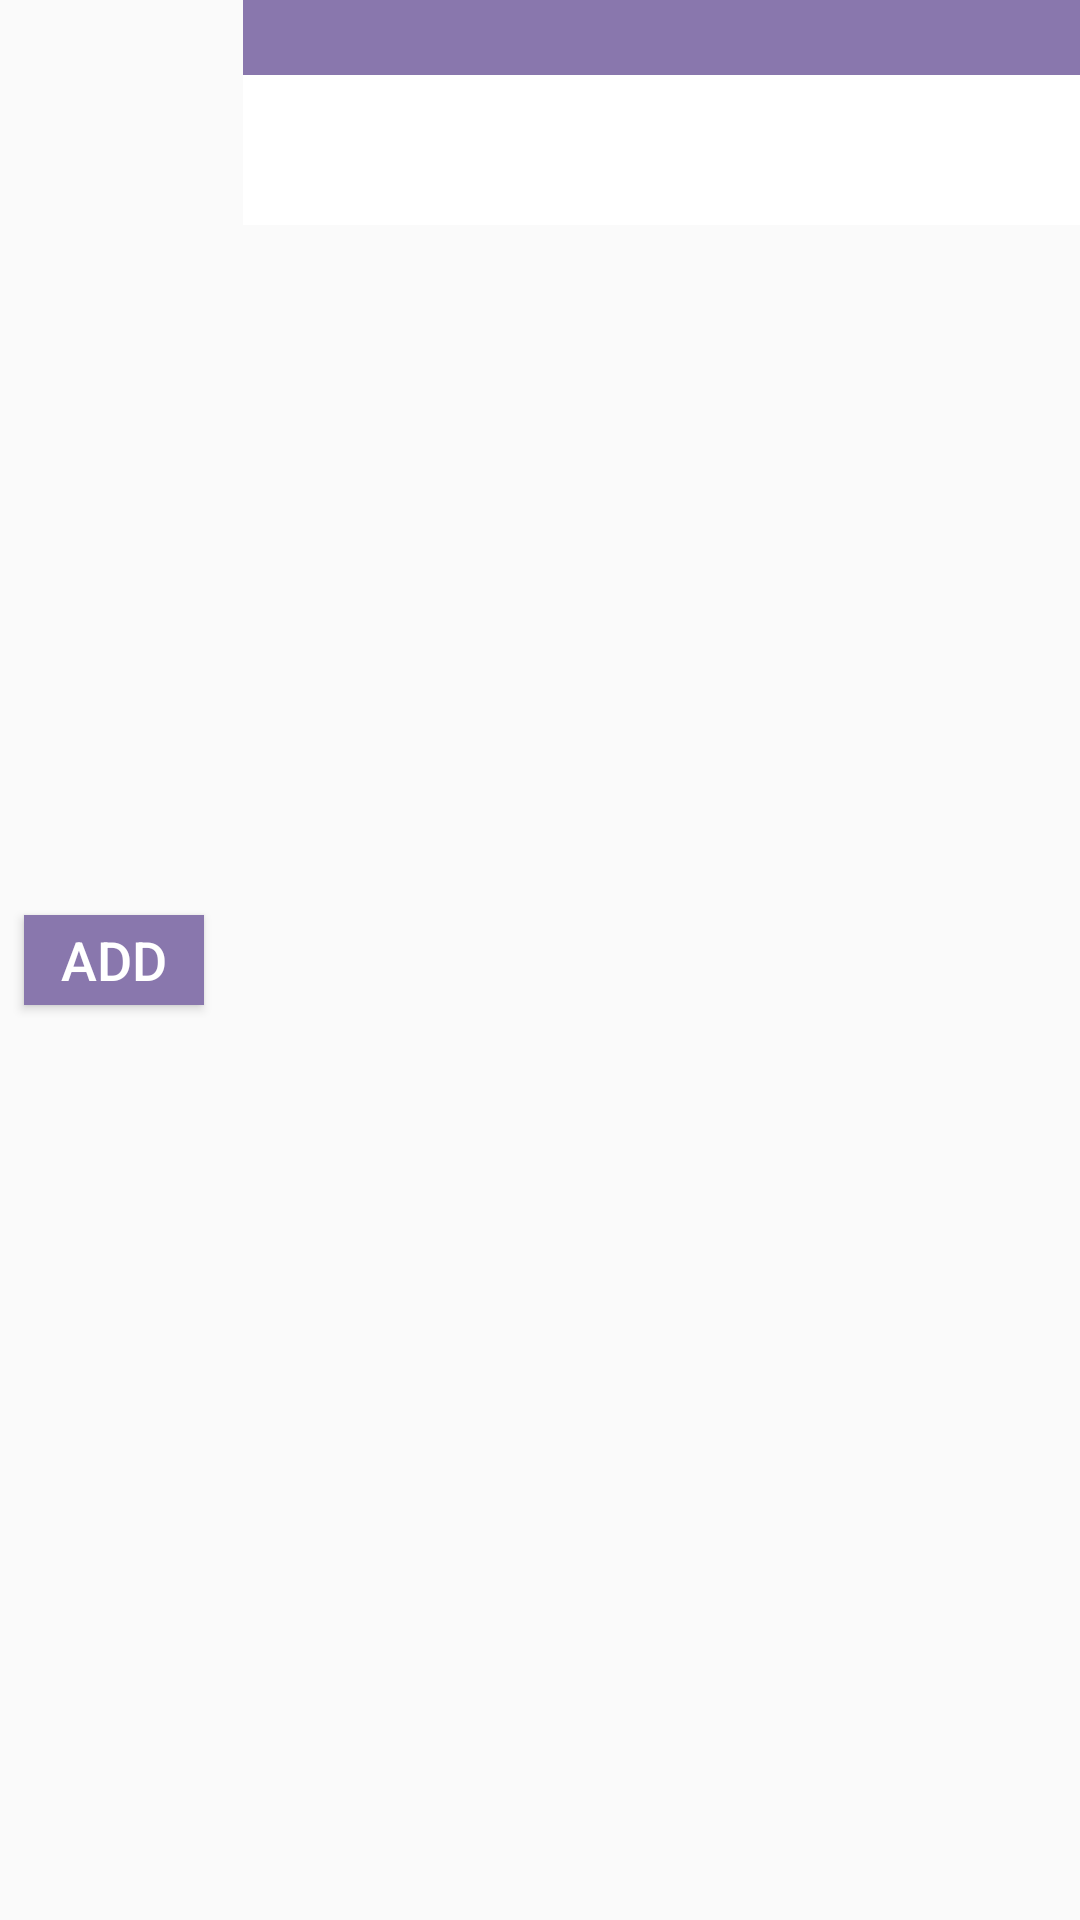

Reconstruct the res/layout file that produces this screen, plus the resources it refers to.
<!-- AndroidManifest.xml: application theme Theme.Final -->
<!-- res/layout/course.xml -->
<?xml version="1.0" encoding="utf-8"?>
<LinearLayout
    xmlns:android="http://schemas.android.com/apk/res/android"
    android:layout_width="match_parent"
    android:layout_height="wrap_content"
    android:orientation="horizontal">


    <Button
        android:layout_width="60dp"
        android:layout_height="30dp"
        android:layout_gravity="center"
        android:gravity="center"
        android:text="ADD"
        android:background="@color/maincolor"
        android:textColor="#ffffff"
        android:textSize="18dp"
        android:id="@+id/addButton"
        android:visibility="visible"
        android:layout_marginRight="13dp"
        android:layout_marginLeft="8dp"/>

    <LinearLayout
        android:layout_width="match_parent"
        android:layout_height="wrap_content"
        android:orientation="vertical">

        <LinearLayout
            android:layout_width="match_parent"
            android:layout_height="wrap_content"
            android:orientation="horizontal"
            android:background="@color/maincolor">

            <TextView
                android:layout_width="wrap_content"
                android:layout_height="wrap_content"
                android:id="@+id/courseGrade"
                android:layout_gravity="center"
                android:padding="3dp"
                android:textColor="#ffffff"/>

            <TextView
                android:layout_width="wrap_content"
                android:layout_height="wrap_content"
                android:id="@+id/courseTitle"
                android:layout_gravity="center"
                android:padding="3dp"
                android:textColor="#ffffff"
                android:textStyle="bold"/>

        </LinearLayout>

        <LinearLayout
            android:layout_width="match_parent"
            android:layout_height="wrap_content"
            android:orientation="horizontal"
            android:background="#ffffff">

            <TextView
                android:layout_width="wrap_content"
                android:layout_height="wrap_content"
                android:id="@+id/courseProfessor"
                android:layout_gravity="center"
                android:padding="3dp"
                android:textColor="#000000"
                android:textStyle="bold"/>

            <TextView
                android:layout_width="wrap_content"
                android:layout_height="wrap_content"
                android:id="@+id/courseCredit"
                android:layout_gravity="center"
                android:padding="3dp"
                android:textColor="#000000"/>

            <TextView
                android:layout_width="wrap_content"
                android:layout_height="wrap_content"
                android:id="@+id/courseDivide"
                android:layout_gravity="center"
                android:padding="3dp"
                android:textColor="#000000"/>

        </LinearLayout>

        <LinearLayout
            android:layout_width="match_parent"
            android:layout_height="wrap_content"
            android:orientation="horizontal"
            android:background="#ffffff">

            <TextView
                android:layout_width="wrap_content"
                android:layout_height="wrap_content"
                android:id="@+id/coursePersonnel"
                android:layout_gravity="center"
                android:padding="3dp"
                android:textColor="#f92a3f"/>

            <TextView
                android:layout_width="wrap_content"
                android:layout_height="wrap_content"
                android:id="@+id/courseTime1"
                android:layout_gravity="center"
                android:padding="3dp"
                android:textColor="@color/black"/>

            <TextView
                android:layout_width="wrap_content"
                android:layout_height="wrap_content"
                android:id="@+id/courseTime2"
                android:layout_gravity="center"
                android:padding="3dp"
                android:textColor="@color/black"/>

            <TextView
                android:layout_width="wrap_content"
                android:layout_height="wrap_content"
                android:id="@+id/courseTime3"
                android:layout_gravity="center"
                android:padding="3dp"
                android:textColor="@color/black"/>

            <TextView
                android:layout_width="wrap_content"
                android:layout_height="wrap_content"
                android:id="@+id/courseColor"
                android:layout_gravity="center"
                android:padding="3dp"
                android:textColor="@color/white"/>

        </LinearLayout>

    </LinearLayout>


</LinearLayout>
<!-- resources referenced by this layout -->
<resources>
  <color name="black">#FF000000</color>
  <color name="maincolor">#8977AD</color>
  <color name="white">#FFFFFFFF</color>
  <style name="Theme.Final" parent="Theme.AppCompat.Light">
          
          <item name="windowNoTitle">true</item>
          <item name="colorPrimary">@color/purple_500</item>
          <item name="colorPrimaryVariant">@color/maincolor</item>
          <item name="colorOnPrimary">@color/white</item>
          
          <item name="colorSecondary">@color/teal_200</item>
          <item name="colorSecondaryVariant">@color/teal_700</item>
          <item name="colorOnSecondary">@color/black</item>
          
          <item name="android:statusBarColor" tools:targetApi="l">?attr/colorPrimaryVariant</item>
          
      </style>
  <color name="purple_500">#FF6200EE</color>
  <color name="teal_200">#FF03DAC5</color>
  <color name="teal_700">#FF018786</color>
</resources>
